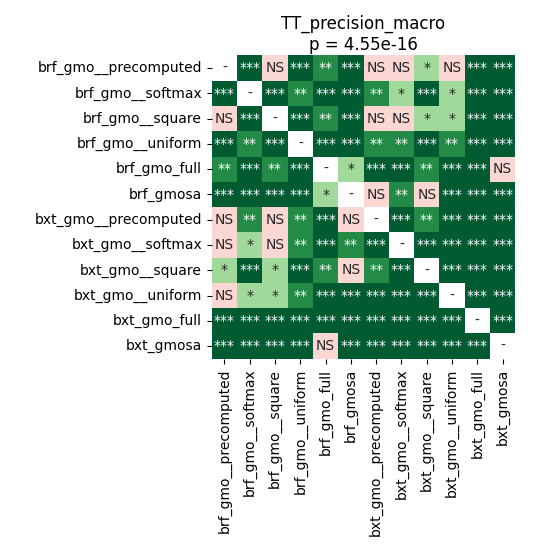

The data file committed next to this chart (first rows):
	brf_gmo__precomputed	brf_gmo__softmax	brf_gmo__square	brf_gmo__uniform	brf_gmo_full	brf_gmosa	bxt_gmo__precomputed	bxt_gmo__softmax	bxt_gmo__square	bxt_gmo__uniform	bxt_gmo_full	bxt_gmosa
brf_gmo__precomputed	1.0	0.0001259	0.1028	0.0001259	0.001445	0.0001259	0.1028	0.7668	0.01394	0.07442	8.392333984375e-05	8.392333984375e-05
brf_gmo__softmax	0.0001259	1.0	0.0001259	0.009278	0.0002797	8.392333984375e-05	0.00282	0.0163	0.0003811	0.03953	8.392333984375e-05	8.392333984375e-05
brf_gmo__square	0.1028	0.0001259	1.0	0.0001259	0.00282	0.0001259	0.1404	0.5622	0.04474	0.0223	8.392333984375e-05	8.392333984375e-05
brf_gmo__uniform	0.0001259	0.009278	0.0001259	1.0	0.0001259	8.392333984375e-05	0.001199	0.001445	0.0002797	0.00282	8.392333984375e-05	8.392333984375e-05
brf_gmo_full	0.001445	0.0002797	0.00282	0.0001259	1.0	0.02996	8.392333984375e-05	0.0001831	0.001445	8.392333984375e-05	8.392333984375e-05	0.9543
brf_gmosa	0.0001259	8.392333984375e-05	0.0001259	8.392333984375e-05	0.02996	1.0	0.5886	0.002357	0.9799	8.392333984375e-05	8.392333984375e-05	8.392333984375e-05
bxt_gmo__precomputed	0.1028	0.00282	0.1404	0.001199	8.392333984375e-05	0.5886	1.0	0.0009334	0.001435	0.000723	8.392333984375e-05	8.392333984375e-05
bxt_gmo__softmax	0.7668	0.0163	0.5622	0.001445	0.0001831	0.002357	0.0009334	1.0	0.0002797	0.0009334	8.392333984375e-05	8.392333984375e-05
bxt_gmo__square	0.01394	0.0003811	0.04474	0.0002797	0.001445	0.9799	0.001435	0.0002797	1.0	0.0001259	8.392333984375e-05	0.000723
bxt_gmo__uniform	0.07442	0.03953	0.0223	0.00282	8.392333984375e-05	8.392333984375e-05	0.000723	0.0009334	0.0001259	1.0	8.392333984375e-05	8.392333984375e-05
bxt_gmo_full	8.392333984375e-05	8.392333984375e-05	8.392333984375e-05	8.392333984375e-05	8.392333984375e-05	8.392333984375e-05	8.392333984375e-05	8.392333984375e-05	8.392333984375e-05	8.392333984375e-05	1.0	8.392333984375e-05
bxt_gmosa	8.392333984375e-05	8.392333984375e-05	8.392333984375e-05	8.392333984375e-05	0.9543	8.392333984375e-05	8.392333984375e-05	8.392333984375e-05	0.000723	8.392333984375e-05	8.392333984375e-05	1.0
